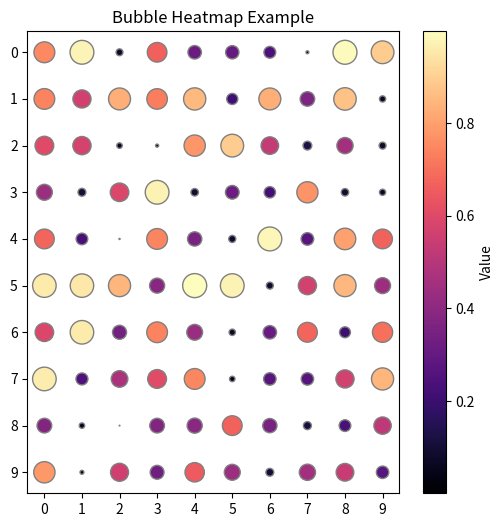

Generate this figure with matplotlib:
import matplotlib.pyplot as plt
import numpy as np
import seaborn as sns

# 示例数据
data = np.random.rand(10, 10)  # 10x10 矩阵

x, y = np.meshgrid(np.arange(data.shape[1]), np.arange(data.shape[0]))
x = x.flatten()
y = y.flatten()
sizes = data.flatten() * 300  # 点大小映射
colors = data.flatten()       # 颜色映射

plt.figure(figsize=(6,6))
plt.scatter(x, y, s=sizes, c=colors, cmap='magma', edgecolors='grey')
plt.gca().invert_yaxis()
plt.colorbar(label='Value')
plt.xticks(range(data.shape[1]))
plt.yticks(range(data.shape[0]))
plt.title("Bubble Heatmap Example")
plt.savefig('./test.png', dpi=300)
